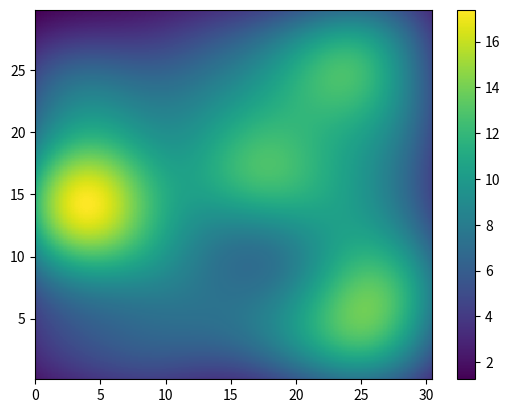

Here is the Python script that generated this plot:
# libraries
import numpy as np
from scipy.stats import kde
from matplotlib import pyplot as plt


class true_field():

	def __init__(self):
		# create random seeded data, some correlation
		np.random.seed(4213)
		data1 = np.random.multivariate_normal(mean=[15, 15], cov=[[5, 2], [2, 3]], size=10)
		data2 = np.random.multivariate_normal(mean=[25, 5], cov=[[8, 2], [2, 7]], size=25)
		data3 = np.random.multivariate_normal(mean=[3, 15], cov=[[3, 2], [2, 4]], size=25)
		data4 = 30.0 * np.random.rand(200, 2)
		data = np.concatenate((data1, data2, data3, data4), axis=0)
		x, y = data.T

		# Evaluate a gaussian kde on a regular grid of nbins x nbins over data extents
		nbins = 300
		self.k = kde.gaussian_kde([x, y])

		self.xi, self.yi = np.mgrid[x.min():x.max():nbins * 1j, y.min():y.max():nbins * 1j]
		self.zi = 10000.0 * self.k(np.vstack([self.xi.flatten(), self.yi.flatten()]))

		# Make the plot
		# plt.show()
		#
		# Change color palette
		# plt.pcolormesh(self.xi, self.yi, self.zi.reshape(self.xi.shape), cmap=plt.cm.Greens_r)
		# plt.show()

		# Add color bar
		# plt.pcolormesh(self.xi, self.yi, self.zi.reshape(self.xi.shape), cmap=plt.cm.Greens_r)

	def draw(self, plt):
		plt.pcolormesh(self.xi, self.yi, self.zi.reshape(self.xi.shape))
		plt.colorbar()
		plt.show()

	def get_measurement(self, x, y):
		return self.k.evaluate((x, y))

	def get_covariance(self):
		return self.k.covariance


def main():
	field = true_field()
	field.draw(plt)

main()